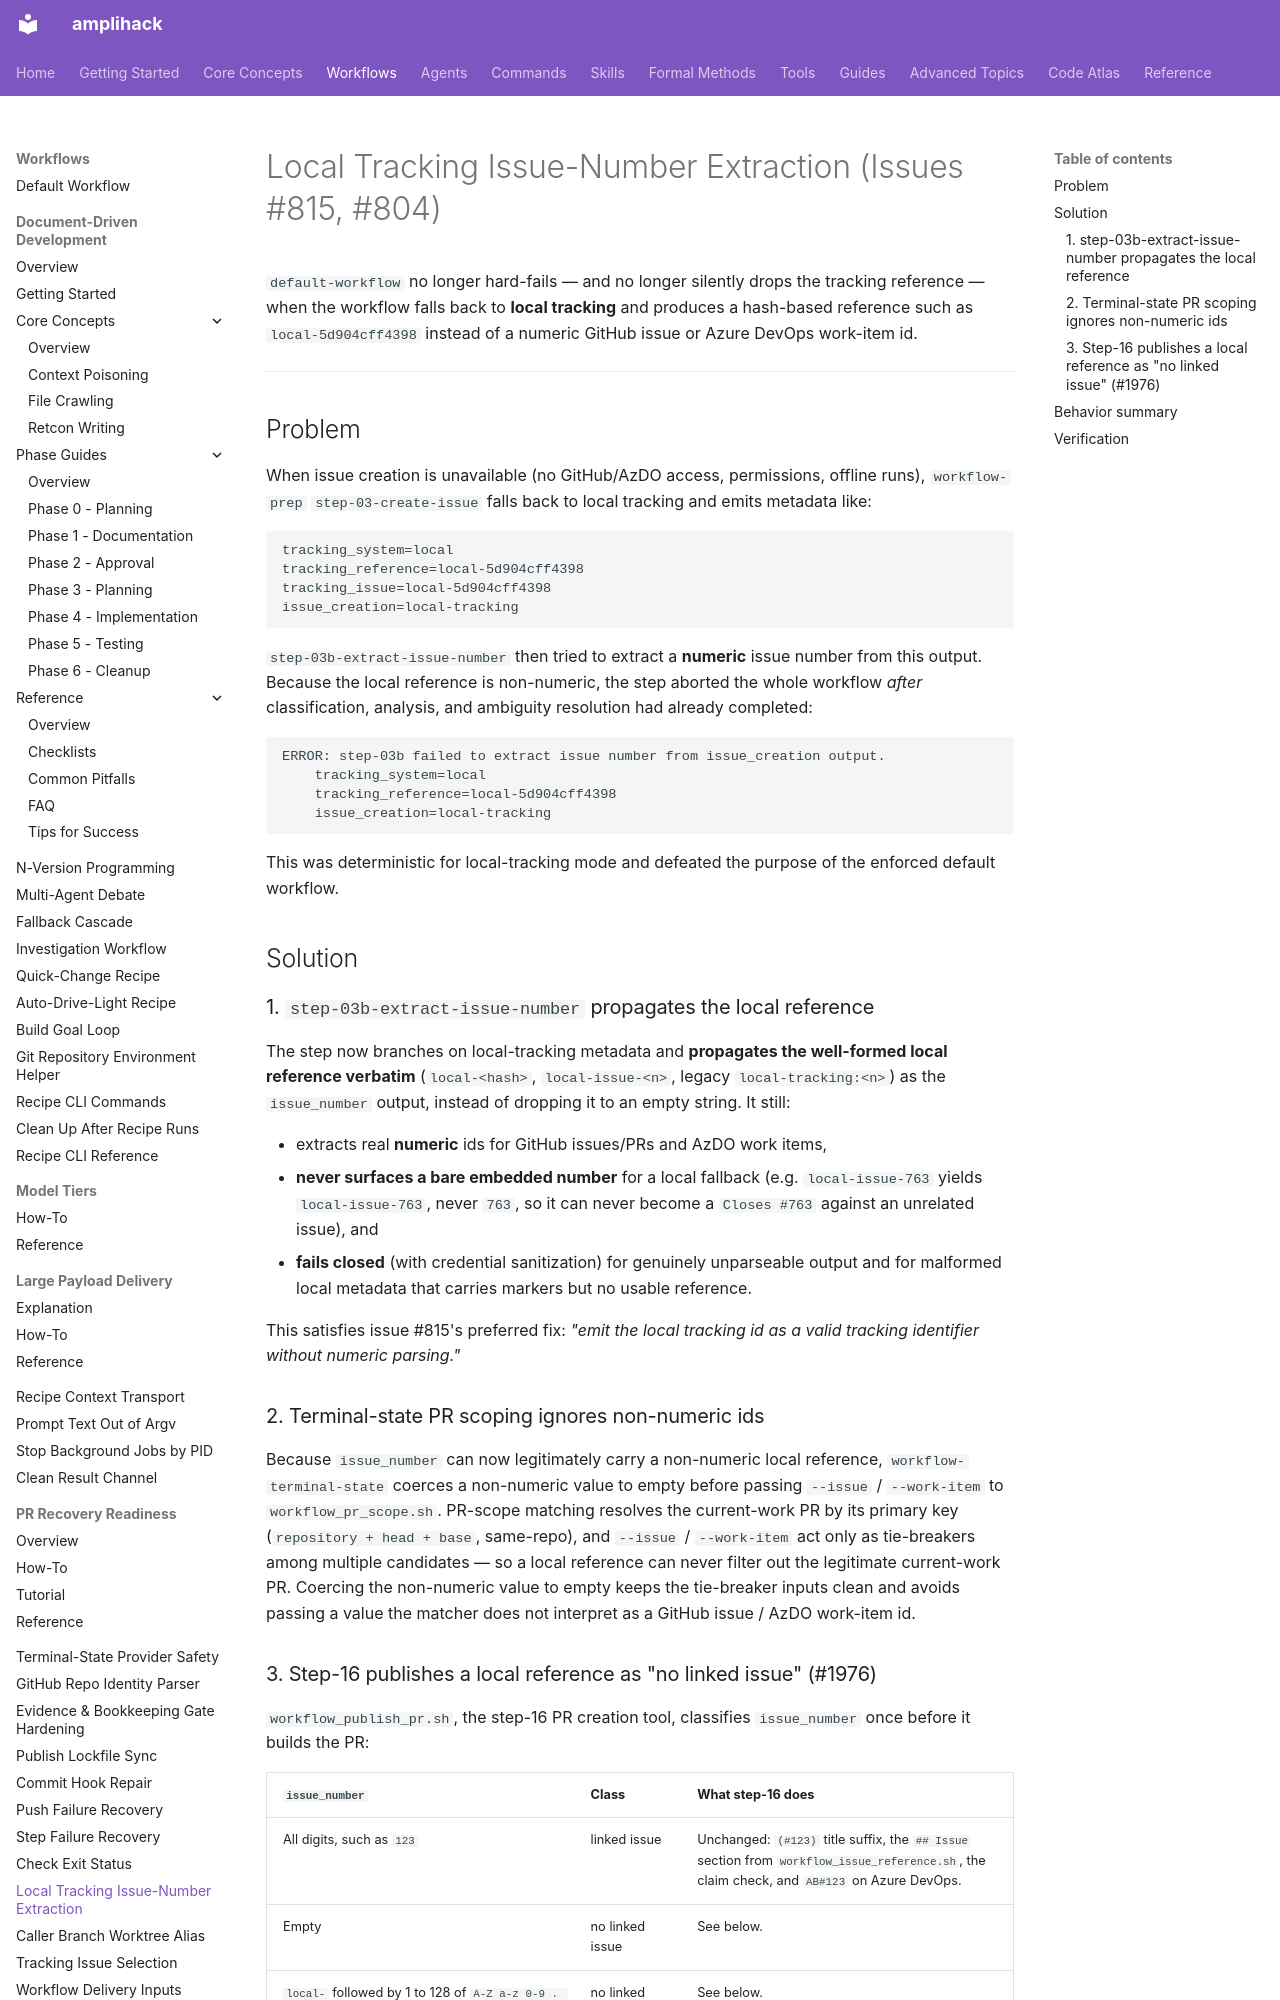

repository: rysweet/amplihack-rs · page: recipes/issue-815-804-local-tracking-issue-number/index.html · generator: mkdocs

# Local Tracking Issue-Number Extraction (Issues #815, #804)

`default-workflow` no longer hard-fails — and no longer silently drops the
tracking reference — when the workflow falls back to **local tracking** and
produces a hash-based reference such as `local-5d904cff4398` instead of a
numeric GitHub issue or Azure DevOps work-item id.

---

## Problem

When issue creation is unavailable (no GitHub/AzDO access, permissions, offline
runs), `workflow-prep` `step-03-create-issue` falls back to local tracking and
emits metadata like:

```text
tracking_system=local
tracking_reference=local-5d904cff4398
tracking_issue=local-5d904cff4398
issue_creation=local-tracking
```

`step-03b-extract-issue-number` then tried to extract a **numeric** issue
number from this output. Because the local reference is non-numeric, the step
aborted the whole workflow *after* classification, analysis, and ambiguity
resolution had already completed:

```text
ERROR: step-03b failed to extract issue number from issue_creation output.
    tracking_system=local
    tracking_reference=local-5d904cff4398
    issue_creation=local-tracking
```

This was deterministic for local-tracking mode and defeated the purpose of the
enforced default workflow.

## Solution

### 1. `step-03b-extract-issue-number` propagates the local reference

The step now branches on local-tracking metadata and **propagates the
well-formed local reference verbatim** (`local-<hash>`, `local-issue-<n>`,
legacy `local-tracking:<n>`) as the `issue_number` output, instead of dropping
it to an empty string. It still:

- extracts real **numeric** ids for GitHub issues/PRs and AzDO work items,
- **never surfaces a bare embedded number** for a local fallback (e.g.
  `local-issue-763` yields `local-issue-763`, never `763`, so it can never
  become a `Closes #763` against an unrelated issue), and
- **fails closed** (with credential sanitization) for genuinely unparseable
  output and for malformed local metadata that carries markers but no usable
  reference.

This satisfies issue #815's preferred fix: *"emit the local tracking id as a
valid tracking identifier without numeric parsing."*

### 2. Terminal-state PR scoping ignores non-numeric ids

Because `issue_number` can now legitimately carry a non-numeric local
reference, `workflow-terminal-state` coerces a non-numeric value to empty
before passing `--issue` / `--work-item` to `workflow_pr_scope.sh`. PR-scope
matching resolves the current-work PR by its primary key
(`repository + head + base`, same-repo), and `--issue` / `--work-item` act only
as tie-breakers among multiple candidates — so a local reference can never
filter out the legitimate current-work PR. Coercing the non-numeric value to
empty keeps the tie-breaker inputs clean and avoids passing a value the matcher
does not interpret as a GitHub issue / AzDO work-item id.
